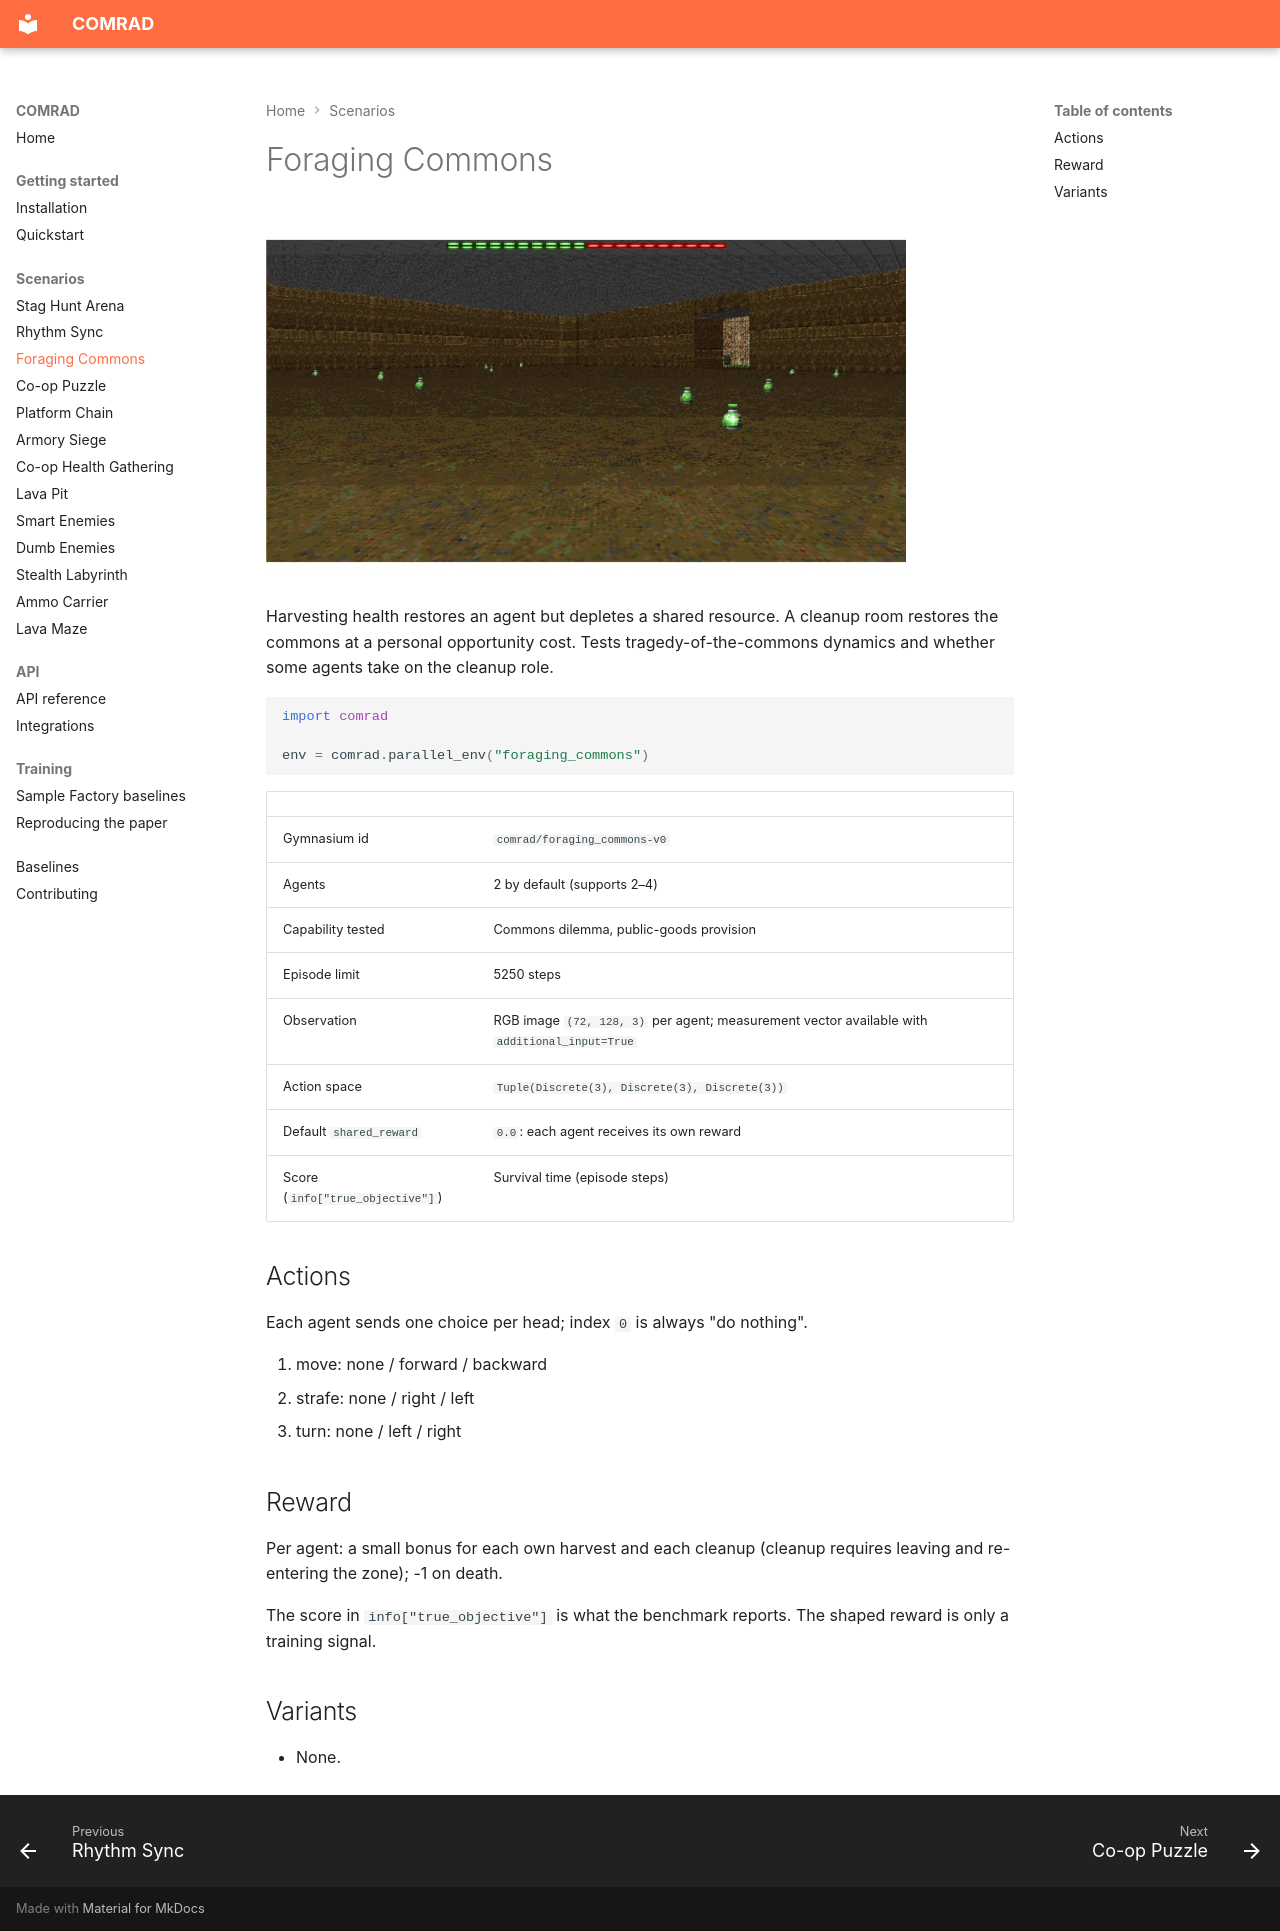

repository: TTomilin/COMRAD · page: scenarios/foraging_commons/index.html · generator: mkdocs

# Foraging Commons

![Foraging Commons](../assets/scenarios/foraging_commons.jpg)

Harvesting health restores an agent but depletes a shared resource. A cleanup room restores the commons at a personal opportunity cost. Tests tragedy-of-the-commons dynamics and whether some agents take on the cleanup role.

```python
import comrad

env = comrad.parallel_env("foraging_commons")
```

| | |
|---|---|
| Gymnasium id | `comrad/foraging_commons-v0` |
| Agents | 2 by default (supports 2–4) |
| Capability tested | Commons dilemma, public-goods provision |
| Episode limit | 5250 steps |
| Observation | RGB image `(72, 128, 3)` per agent; measurement vector available with `additional_input=True` |
| Action space | `Tuple(Discrete(3), Discrete(3), Discrete(3))` |
| Default `shared_reward` | `0.0`: each agent receives its own reward |
| Score (`info["true_objective"]`) | Survival time (episode steps) |

## Actions

Each agent sends one choice per head; index `0` is always "do nothing".

0. move: none / forward / backward
1. strafe: none / right / left
2. turn: none / left / right

## Reward

Per agent: a small bonus for each own harvest and each cleanup (cleanup requires leaving and re-entering the zone); -1 on death.

The score in `info["true_objective"]` is what the benchmark reports. The shaped reward is only a training signal.

## Variants

- None.
